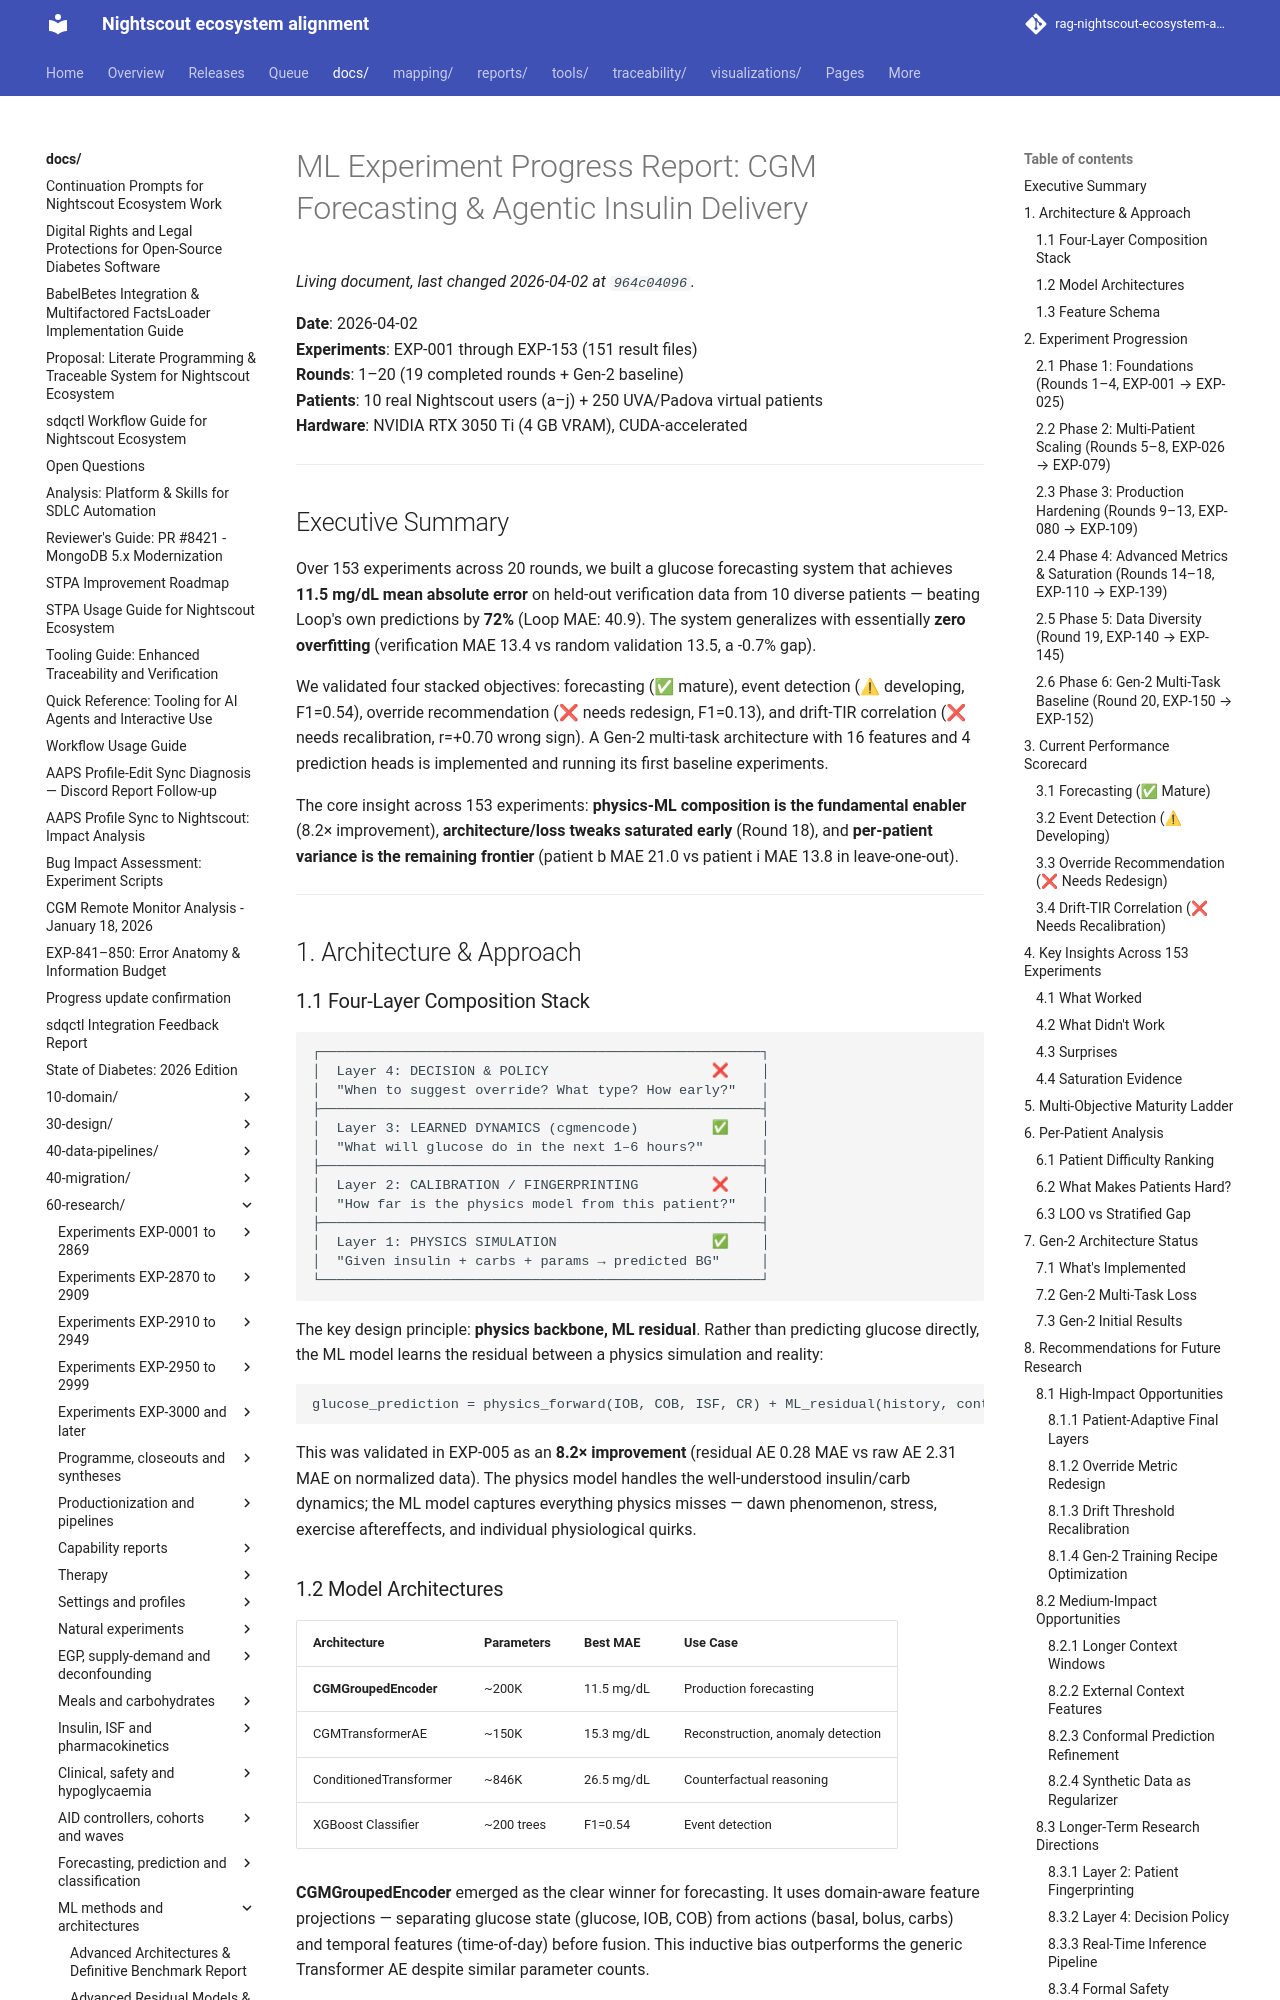

repository: bewest/rag-nightscout-ecosystem-alignment · page: docs/60-research/ml-experiment-progress-report.html · generator: mkdocs

# ML Experiment Progress Report: CGM Forecasting & Agentic Insulin Delivery

**Date**: 2026-04-02  
**Experiments**: EXP-001 through EXP-153 (151 result files)  
**Rounds**: 1–20 (19 completed rounds + Gen-2 baseline)  
**Patients**: 10 real Nightscout users (a–j) + 250 UVA/Padova virtual patients  
**Hardware**: NVIDIA RTX 3050 Ti (4 GB VRAM), CUDA-accelerated  

---

## Executive Summary

Over 153 experiments across 20 rounds, we built a glucose forecasting system
that achieves **11.5 mg/dL mean absolute error** on held-out verification data
from 10 diverse patients — beating Loop's own predictions by **72%**
(Loop MAE: 40.9). The system generalizes with essentially **zero overfitting**
(verification MAE 13.4 vs random validation 13.5, a -0.7% gap).

We validated four stacked objectives: forecasting (✅ mature), event detection
(⚠ developing, F1=0.54), override recommendation (❌ needs redesign, F1=0.13),
and drift-TIR correlation (❌ needs recalibration, r=+0.70 wrong sign). A
Gen-2 multi-task architecture with 16 features and 4 prediction heads is
implemented and running its first baseline experiments.

The core insight across 153 experiments: **physics-ML composition is the
fundamental enabler** (8.2× improvement), **architecture/loss tweaks saturated
early** (Round 18), and **per-patient variance is the remaining frontier**
(patient b MAE 21.0 vs patient i MAE 13.8 in leave-one-out).

---

## 1. Architecture & Approach

### 1.1 Four-Layer Composition Stack

```
┌──────────────────────────────────────────────────────┐
│  Layer 4: DECISION & POLICY                    ❌    │
│  "When to suggest override? What type? How early?"   │
├──────────────────────────────────────────────────────┤
│  Layer 3: LEARNED DYNAMICS (cgmencode)         ✅    │
│  "What will glucose do in the next 1–6 hours?"       │
├──────────────────────────────────────────────────────┤
│  Layer 2: CALIBRATION / FINGERPRINTING         ❌    │
│  "How far is the physics model from this patient?"   │
├──────────────────────────────────────────────────────┤
│  Layer 1: PHYSICS SIMULATION                   ✅    │
│  "Given insulin + carbs + params → predicted BG"     │
└──────────────────────────────────────────────────────┘
```

The key design principle: **physics backbone, ML residual**. Rather than
predicting glucose directly, the ML model learns the residual between a
physics simulation and reality:

```
glucose_prediction = physics_forward(IOB, COB, ISF, CR) + ML_residual(history, context)
```

This was validated in EXP-005 as an **8.2× improvement** (residual AE 0.28 MAE
vs raw AE 2.31 MAE on normalized data). The physics model handles the
well-understood insulin/carb dynamics; the ML model captures everything
physics misses — dawn phenomenon, stress, exercise aftereffects, and
individual physiological quirks.
